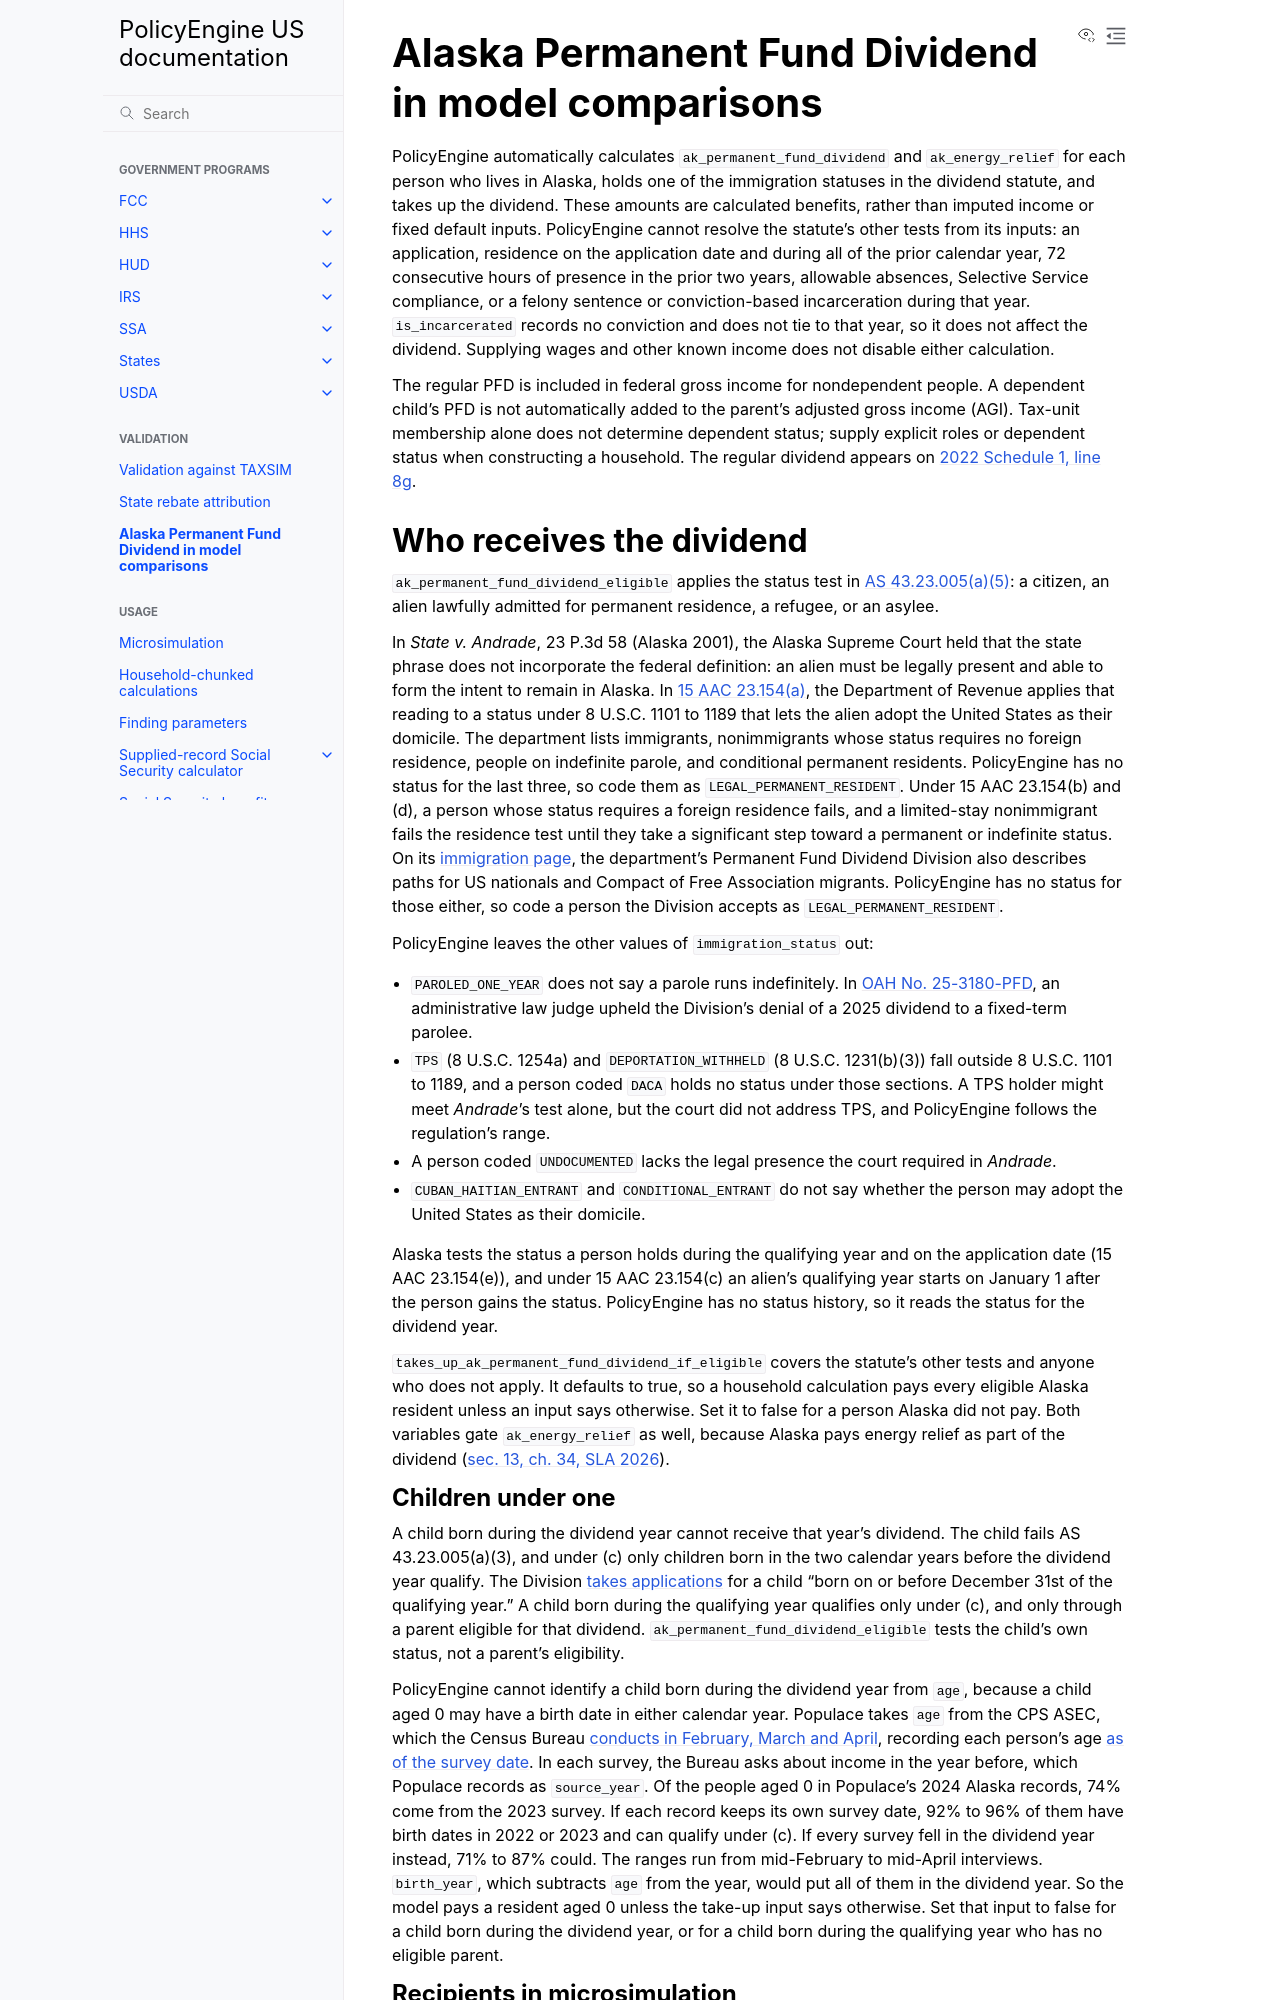

repository: PolicyEngine/policyengine-us · page: validation/alaska-pfd.html · generator: jekyll

# Alaska Permanent Fund Dividend in model comparisons

PolicyEngine automatically calculates `ak_permanent_fund_dividend` and
`ak_energy_relief` for each person who lives in Alaska, holds one of the
immigration statuses in the dividend statute, and takes up the dividend. These
amounts are calculated benefits, rather than imputed income or fixed default
inputs. PolicyEngine cannot resolve the statute's other tests from its inputs:
an application, residence on the application date and during all of the prior
calendar year, 72 consecutive hours of presence in the prior two years,
allowable absences, Selective Service compliance, or a felony sentence or
conviction-based incarceration during that year. `is_incarcerated` records no
conviction and does not tie to that year, so it does not affect the dividend.
Supplying wages and other known income does not disable either calculation.

The regular PFD is included in federal gross income for nondependent people.
A dependent child's PFD is not automatically added to the parent's adjusted
gross income (AGI). Tax-unit membership alone does not determine dependent
status; supply explicit roles or dependent status when constructing a household.
The regular dividend appears on [2022 Schedule 1, line
8g](https://www.irs.gov/pub/irs-prior/f1040s1--2022.pdf#page=1).

## Who receives the dividend

`ak_permanent_fund_dividend_eligible` applies the status test in [AS
43.23.005(a)(5)](https://www.akleg.gov/basis/statutes.asp#43.23.005): a citizen,
an alien lawfully admitted for permanent residence, a refugee, or an asylee.

In *State v. Andrade*, 23 P.3d 58 (Alaska 2001), the Alaska Supreme Court held
that the state phrase does not incorporate the federal definition: an alien must
be legally present and able to form the intent to remain in Alaska. In [15 AAC
23.154(a)](https://www.akleg.gov/basis/aac.asp#15.23.154), the Department of
Revenue applies that reading to a status under 8 U.S.C. 1101 to 1189 that lets
the alien adopt the United States as their domicile. The department lists
immigrants, nonimmigrants whose status requires no foreign residence, people on
indefinite parole, and conditional permanent residents. PolicyEngine has no
status for the last three, so code them as `LEGAL_PERMANENT_RESIDENT`. Under 15
AAC 23.154(b) and (d), a person whose status requires a foreign residence fails,
and a limited-stay nonimmigrant fails the residence test until they take a
significant step toward a permanent or indefinite status. On its [immigration
page](https://pfd.alaska.gov/eligibility/immigration), the department's
Permanent Fund Dividend Division also describes paths for US nationals and
Compact of Free Association migrants. PolicyEngine has no status for those
either, so code a person the Division accepts as `LEGAL_PERMANENT_RESIDENT`.

PolicyEngine leaves the other values of `immigration_status` out:

- `PAROLED_ONE_YEAR` does not say a parole runs indefinitely. In [OAH No.
  25-3180-PFD](https://aws.state.ak.us/OAH/Decision/Display?rec=7350), an
  administrative law judge upheld the Division's denial of a 2025 dividend to a
  fixed-term parolee.
- `TPS` (8 U.S.C. 1254a) and `DEPORTATION_WITHHELD` (8 U.S.C. 1231(b)(3)) fall
  outside 8 U.S.C. 1101 to 1189, and a person coded `DACA` holds no status under
  those sections. A TPS holder might meet *Andrade*'s test alone, but the court
  did not address TPS, and PolicyEngine follows the regulation's range.
- A person coded `UNDOCUMENTED` lacks the legal presence the court required in
  *Andrade*.
- `CUBAN_HAITIAN_ENTRANT` and `CONDITIONAL_ENTRANT` do not say whether the person
  may adopt the United States as their domicile.

Alaska tests the status a person holds during the qualifying year and on the
application date (15 AAC 23.154(e)), and under 15 AAC 23.154(c) an alien's
qualifying year starts on January 1 after the person gains the status.
PolicyEngine has no status history, so it reads the status for the dividend year.

`takes_up_ak_permanent_fund_dividend_if_eligible` covers the statute's other
tests and anyone who does not apply. It defaults to true, so a household
calculation pays every eligible Alaska resident unless an input says otherwise.
Set it to false for a person Alaska did not pay. Both variables gate
`ak_energy_relief` as well, because Alaska pays energy relief as part of the
dividend ([sec. 13, ch. 34, SLA
2026](https://www.akleg.gov/PDF/34/Bills/HB0263Z.PDF#page=84)).
